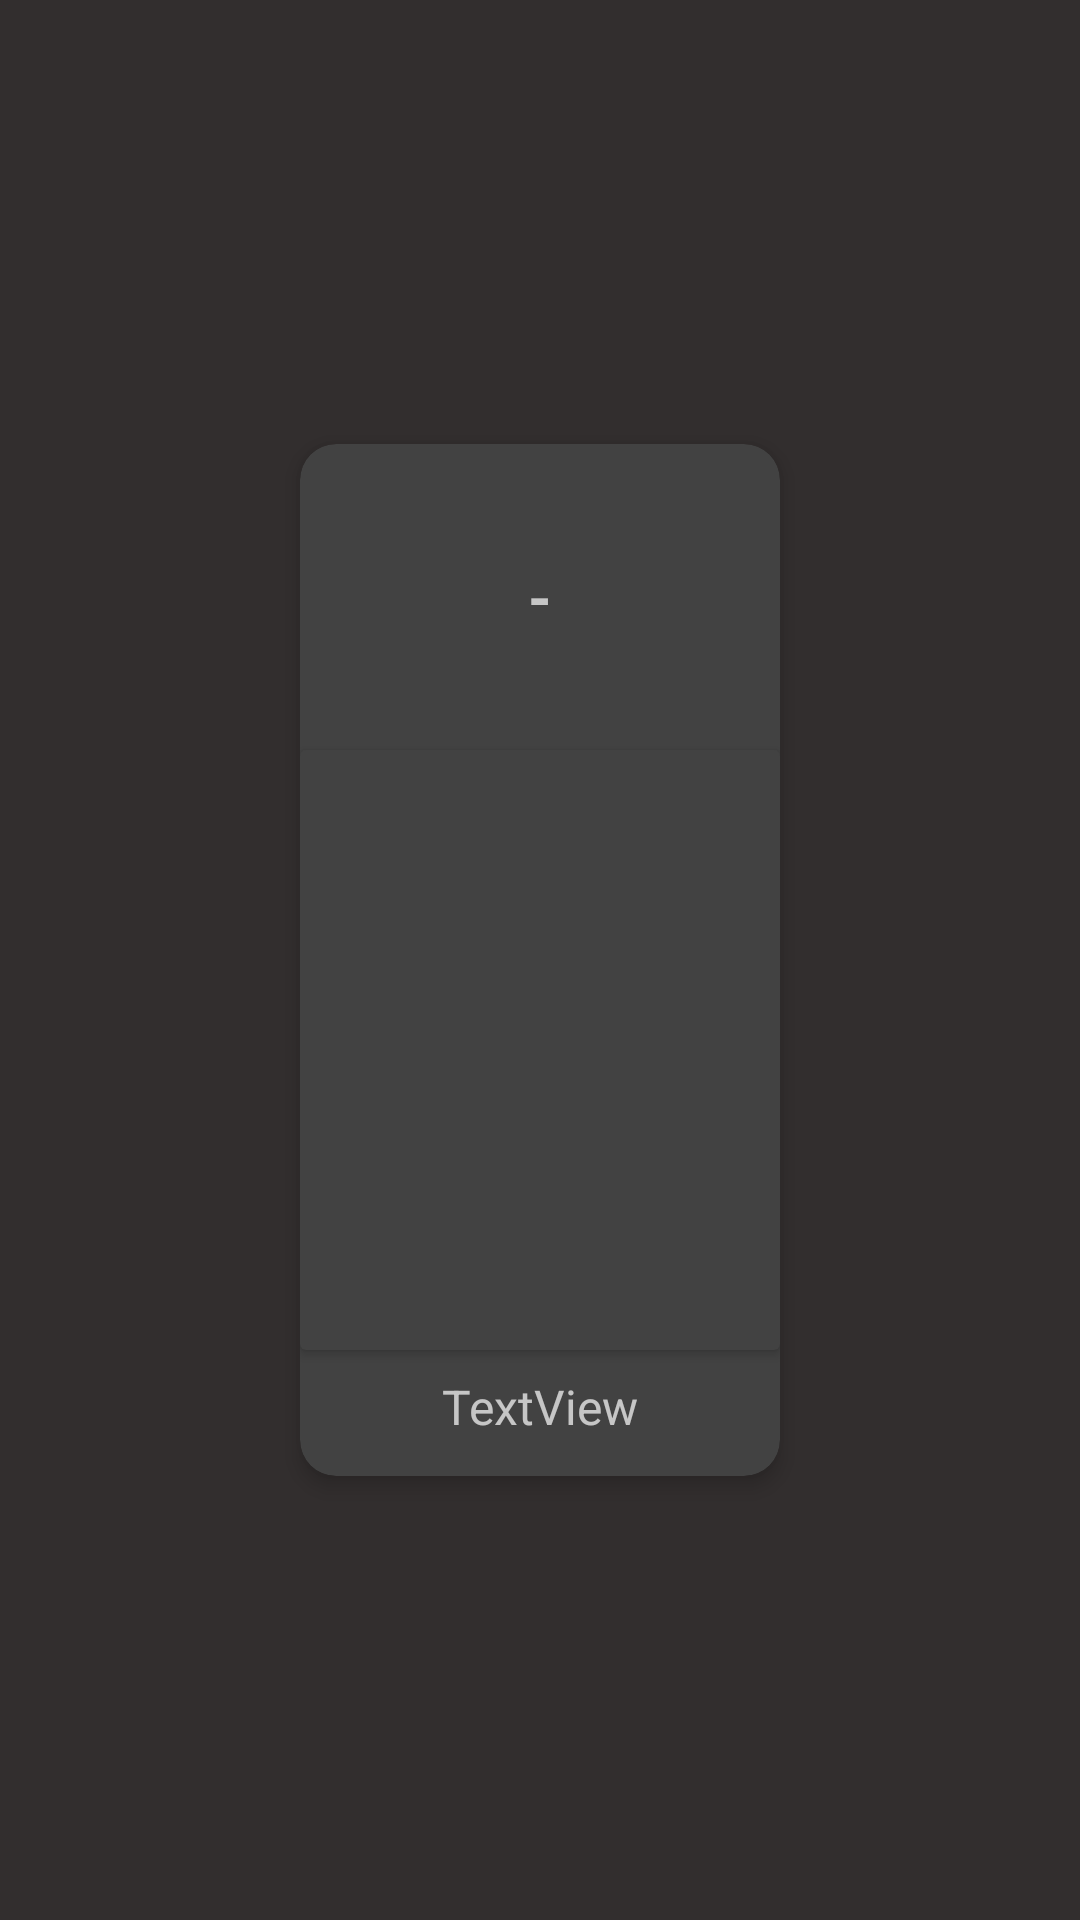

Here is an Android app screen rendered from its layout file. Give the layout XML and the strings, colors and styles it references.
<!-- AndroidManifest.xml: application theme Theme.Week4Retrofit -->
<!-- res/layout/card_now_playing.xml -->
<?xml version="1.0" encoding="utf-8"?>
<androidx.constraintlayout.widget.ConstraintLayout xmlns:android="http://schemas.android.com/apk/res/android"
    xmlns:app="http://schemas.android.com/apk/res-auto"
    xmlns:tools="http://schemas.android.com/tools"
    android:layout_width="wrap_content"
    android:layout_height="wrap_content"
    android:background="#322E2E">

    <androidx.cardview.widget.CardView
        android:id="@+id/cv_now_playing"
        android:layout_width="wrap_content"
        android:layout_height="wrap_content"
        android:layout_marginStart="24dp"
        android:layout_marginTop="8dp"
        android:layout_marginEnd="24dp"
        android:layout_marginBottom="8dp"
        app:cardCornerRadius="12dp"
        app:cardElevation="4dp"
        app:layout_constraintBottom_toBottomOf="parent"
        app:layout_constraintEnd_toEndOf="parent"
        app:layout_constraintStart_toStartOf="parent"
        app:layout_constraintTop_toTopOf="parent">

        <androidx.constraintlayout.widget.ConstraintLayout
            android:id="@+id/cons_cv_now_playing"
            android:layout_width="match_parent"
            android:layout_height="match_parent"
            android:paddingBottom="16dp">

            <TextView
                android:id="@+id/tv_title"
                android:layout_width="128dp"
                android:layout_height="70dp"
                android:layout_marginStart="8dp"
                android:layout_marginTop="16dp"
                android:layout_marginEnd="8dp"
                android:gravity="center"
                android:maxLines="2"
                android:text="@string/nulldata"
                android:textSize="20sp"
                android:textStyle="bold"
                app:layout_constraintEnd_toEndOf="parent"
                app:layout_constraintHorizontal_bias="0.498"
                app:layout_constraintStart_toStartOf="parent"
                app:layout_constraintTop_toTopOf="parent" />

            <TextView
                android:id="@+id/tv_release_mw_playing"
                android:layout_width="wrap_content"
                android:layout_height="18dp"
                android:layout_marginStart="8dp"
                android:layout_marginTop="8dp"
                android:layout_marginEnd="8dp"
                android:text="TextView"
                android:textSize="16sp"
                app:layout_constraintEnd_toEndOf="parent"
                app:layout_constraintStart_toStartOf="parent"
                app:layout_constraintTop_toBottomOf="@+id/cardView" />

            <androidx.cardview.widget.CardView
                android:id="@+id/cardView"
                android:layout_width="wrap_content"
                android:layout_height="wrap_content"
                android:layout_marginTop="16dp"
                app:layout_constraintEnd_toEndOf="parent"
                app:layout_constraintStart_toStartOf="parent"
                app:layout_constraintTop_toBottomOf="@+id/tv_title">

                <ImageView
                    android:id="@+id/img_poster_movie"
                    android:layout_width="160dp"
                    android:layout_height="200dp"
                    app:srcCompat="@drawable/ic_launcher_background" />
            </androidx.cardview.widget.CardView>

        </androidx.constraintlayout.widget.ConstraintLayout>
    </androidx.cardview.widget.CardView>
</androidx.constraintlayout.widget.ConstraintLayout>
<!-- resources referenced by this layout -->
<resources>
  <string name="nulldata">-</string>
  <style name="Theme.Week4Retrofit" parent="Theme.MaterialComponents.NoActionBar">
          
          <item name="colorPrimary">@color/purple_500</item>
          <item name="colorPrimaryVariant">@color/purple_700</item>
          <item name="colorOnPrimary">@color/white</item>
          
          <item name="colorSecondary">@color/teal_200</item>
          <item name="colorSecondaryVariant">@color/teal_700</item>
          <item name="colorOnSecondary">@color/black</item>
          
          <item name="android:statusBarColor">?attr/colorPrimaryVariant</item>
          
      </style>
  <color name="purple_500">#FF6200EE</color>
  <color name="purple_700">#FF3700B3</color>
  <color name="white">#FFFFFFFF</color>
  <color name="teal_200">#FF03DAC5</color>
  <color name="teal_700">#FF018786</color>
  <color name="black">#FF000000</color>
</resources>
